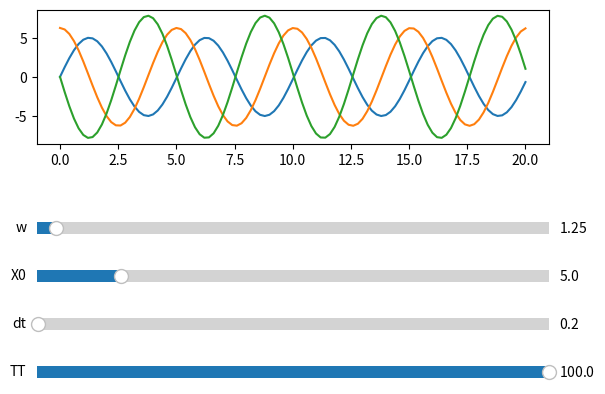

Python code for this plot:
import matplotlib.pyplot as plt
import math
from matplotlib.widgets import Slider, Button
fig, ax = plt.subplots()
plt.subplots_adjust(left = 0.1, bottom =0.6)

t1= 0
dt0 = 0.2
TT0 = 100
ct = 0
w0= 1.25
X0 =5
arrT = []
arrS = []
arrV = []
arrA = []

def displacementCalc(ct):
    return (X0 * math.sin(w0* ct))
def velocityCalc(ct):
    return (X0 * w0 * math.cos(w0* ct))
def accelerationCalc(ct):
    return (-X0 * (w0*w0)*math.sin(w0* ct))


for ct in range (0,TT0+1,1):
    arrT.append(ct*dt0)
for element in arrT:
    arrS.append(displacementCalc(element))
for element in arrT:
    arrV.append(velocityCalc(element))
for element in arrT:
    arrA.append(accelerationCalc(element))

lineS = plt.plot(arrT,arrS)
lineV = plt.plot(arrT,arrV)
lineA = plt.plot(arrT,arrA)

axAngFreq = plt.axes([0.1,0.4,0.8,0.05])
axAmp = plt.axes([0.1,0.3,0.8,0.05])
axDT = plt.axes([0.1,0.2,0.8,0.05])
axTT = plt.axes([0.1,0.1,0.8,0.05])

sAngFreq = Slider(axAngFreq, 'w', 0.1, 30.0, valinit=w0)
sAmp = Slider(axAmp, 'X0', 0.1, 30.0, valinit=X0)
sDT = Slider(axDT, 'dt', 0.1, 30.0, valinit=dt0)
sTT = Slider(axTT, 'TT', 0.1, 100.0, valinit=TT0)

#AngFreq = 0
#Amp = 0
#DT = 0
#TT = 0

#def displacementCalc2(ct):
    #return (Amp * math.sin(AngFreq* ct))
#def velocityCalc2(ct):
    #return (Amp * AngFreq * math.cos(AngFreq* ct))
#def accelerationCalc2(ct):
    #return (-Amp * (AngFreq*AngFreq)*math.sin(AngFreq* ct))

def update(val):
    AngFreq = sAngFreq.val
    Amp = sAmp.val
    DT = sDT.val
    TT = sTT.val
    t1= 0
    ct = 0
    arrT = []
    arrS = []
    arrV = []
    arrA = []
    for ct in range (0,int(TT)+1,1):
        arrT.append(ct*dt0)
    for element in arrT:
        arrS.append(Amp * math.sin(AngFreq* element))
    for element in arrT:
        arrV.append(Amp * AngFreq * math.cos(AngFreq* element))
    for element in arrT:
        arrA.append(-Amp * (AngFreq*AngFreq)*math.sin(AngFreq* element))
    ax.cla()
    lineS = ax.plot(arrT,arrS)
    lineV = ax.plot(arrT,arrV)
    lineA = ax.plot(arrT,arrA)
    fig.canvas.draw_idle()
    
sAngFreq.on_changed(update)
sAmp.on_changed(update)
sDT.on_changed(update)
sTT.on_changed(update)

plt.show()

    #w.set_ydata(yval)
    #plt.draw
#slider2.on_changed(valUpdate)

#slider1 = Slider(axSlider1, 'Slider 1', valmin=0, valmax= 100)
#slider2 = Slider( ax=axSlider2, label='Slider 2', valmin=0, valmax=100,valinit=30, valfmt='%1.2f', valstep=10, color = 'green', closedmax = True)



#t1= 0
#dt = 0.2
#TT = 100
#ct = 0
#w= 1.25
#X0 =5
#arrT = []
#arrS = []
#arrV = []
#arrA = []
#def displacementCalc(ct):
    #return (X0 * math.sin(w* ct))
#def velocityCalc(ct):
    #return (X0 * w * math.cos(w* ct))
#def accelerationCalc(ct):
    #return (-X0 * (w*w)*math.sin(w* ct))
#displacementCalc(ct)
#velocityCalc(ct)
#accelerationCalc(ct)
##for ct in range (0,TT0+1,1):
    ##arrT.append(ct*dt0)
#print(arrT)
##for element in arrT:
    ##arrS.append(displacementCalc(element))
#print (arrS)
#plt.plot(arrT,arrS)
#plt.show()
##for element in arrT:
    ##arrV.append(velocityCalc(element))
#print (arrV)
##for element in arrT:
    ##arrA.append(accelerationCalc(element))
#print (arrA)
#lineS = ax.plot(arrT,arrS)
#lineV = ax.plot(arrT,arrV)
#lineA = ax.plot(arrT,arrA)
#plt.show()
